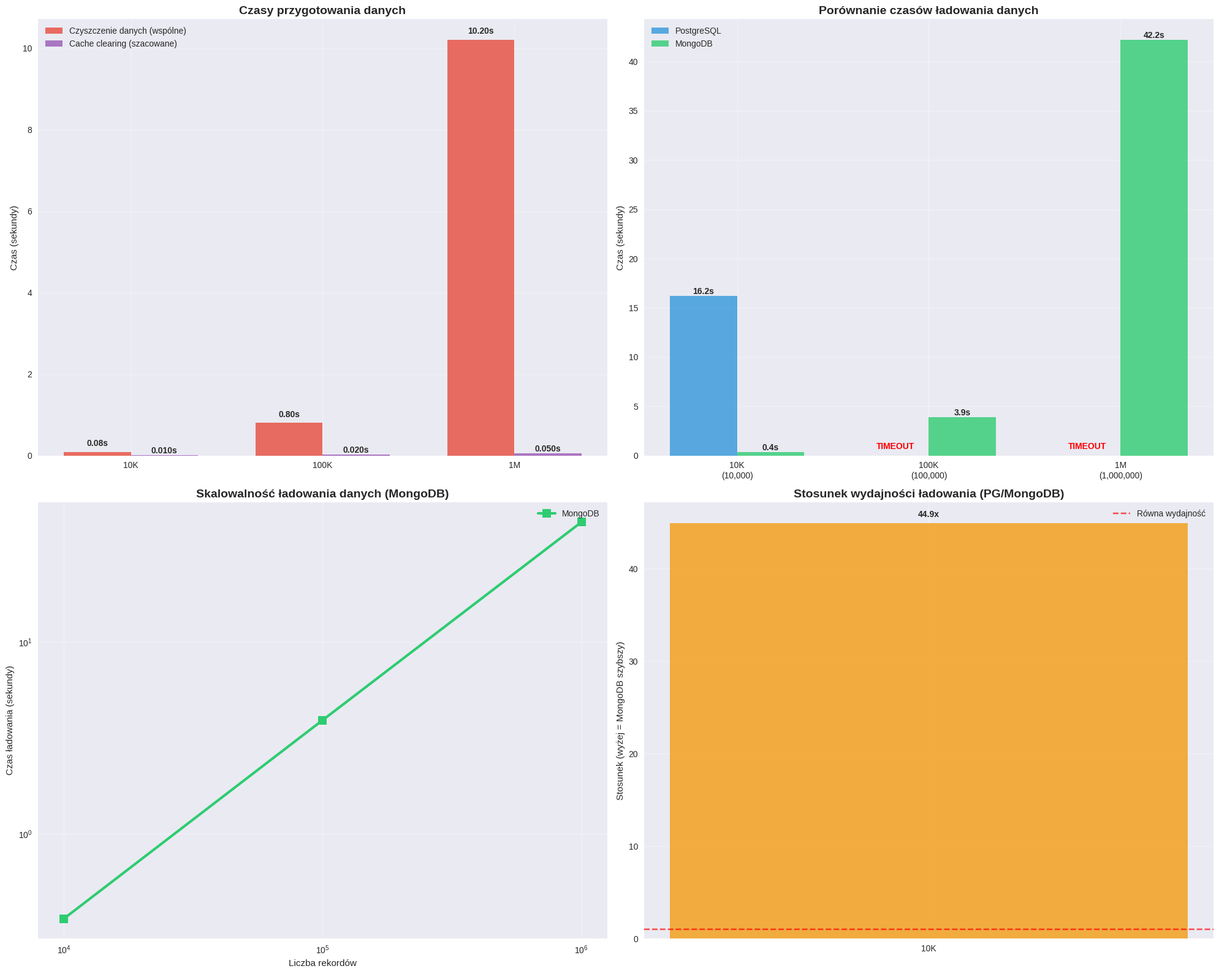
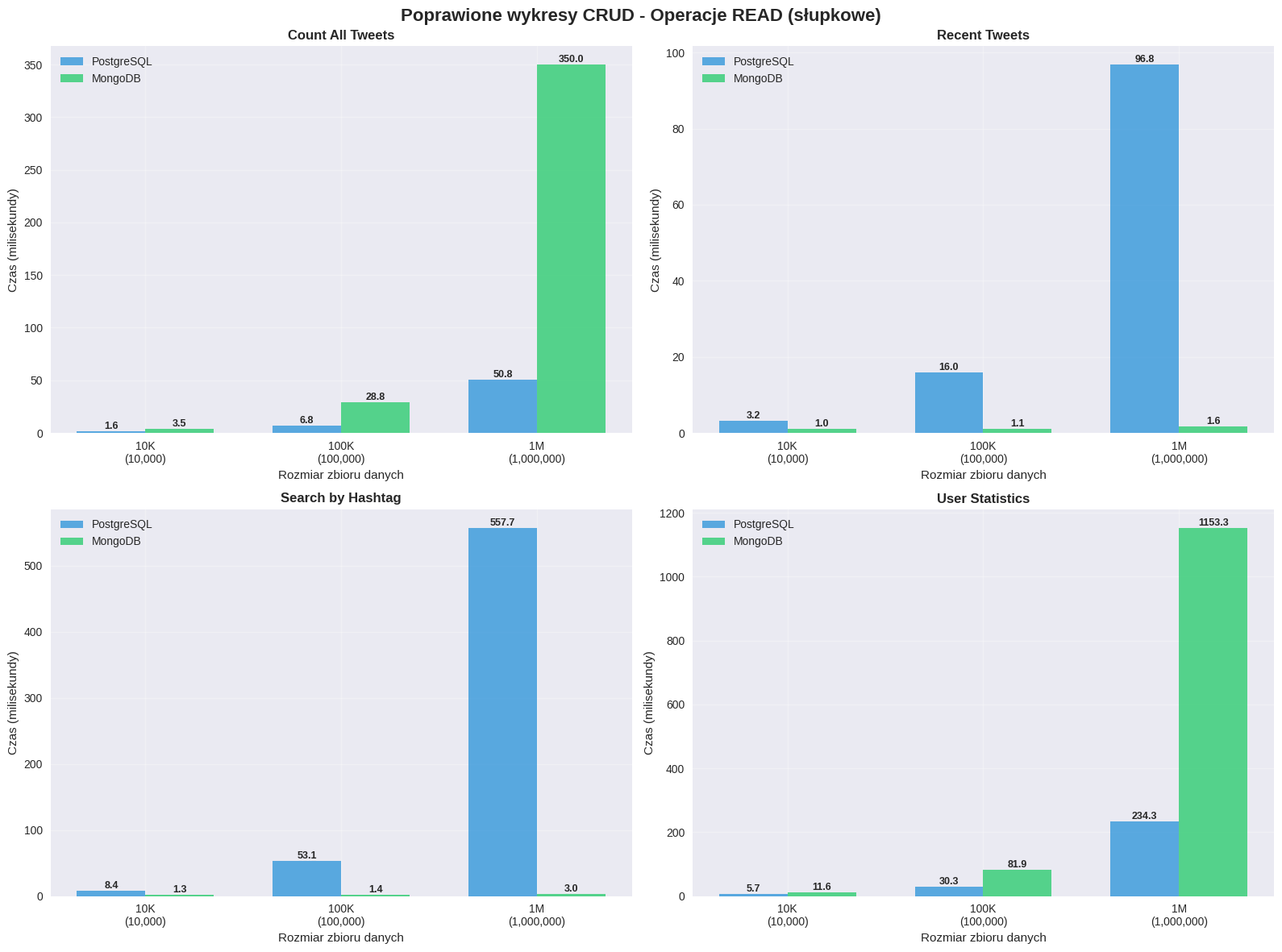

Write Python code to recreate these figures, in order.
#!/usr/bin/env python3
"""
Demo wizualizator z przykładowymi danymi - pokazuje poprawione wykresy.
"""

import matplotlib.pyplot as plt
import seaborn as sns
import numpy as np
import json

def create_demo_data():
    """Stwórz przykładowe dane do demonstracji."""
    return {
        "10K": {
            "dataset_info": {
                "records": 10000,
                "clean_time": 0.08,
                "total_time": 20.4
            },
            "load_times": {
                "postgresql": 16.18,
                "mongodb": 0.36
            },
            "crud_results": {
                "READ: Count All Tweets": {"postgresql": 0.001625, "mongodb": 0.003505},
                "READ: Recent Tweets": {"postgresql": 0.003210, "mongodb": 0.000994},
                "READ: Search by Hashtag": {"postgresql": 0.008373, "mongodb": 0.001290},
                "READ: User Statistics": {"postgresql": 0.005668, "mongodb": 0.011591},
                "CREATE: New Tweet with New User": {"postgresql": 0.002447, "mongodb": 0.000582},
                "CREATE: Tweet with Existing User": {"postgresql": 0.001920, "mongodb": 0.000507},
                "UPDATE: Tweet Text": {"postgresql": 0.000730, "mongodb": 0.000608},
                "UPDATE: User Data": {"postgresql": 0.000766, "mongodb": 0.000363},
                "DELETE: Single Tweet": {"postgresql": 0.000787, "mongodb": 0.000371}
            }
        },
        "100K": {
            "dataset_info": {
                "records": 100000,
                "clean_time": 0.80,
                "total_time": 157.9
            },
            "load_times": {
                "postgresql": 0.0,  # timeout
                "mongodb": 3.91
            },
            "crud_results": {
                "READ: Count All Tweets": {"postgresql": 0.006763, "mongodb": 0.028788},
                "READ: Recent Tweets": {"postgresql": 0.015991, "mongodb": 0.001108},
                "READ: Search by Hashtag": {"postgresql": 0.053142, "mongodb": 0.001400},
                "READ: User Statistics": {"postgresql": 0.030318, "mongodb": 0.081867},
                "CREATE: New Tweet with New User": {"postgresql": 0.002760, "mongodb": 0.000838},
                "CREATE: Tweet with Existing User": {"postgresql": 0.002135, "mongodb": 0.000523},
                "UPDATE: Tweet Text": {"postgresql": 0.000889, "mongodb": 0.000535},
                "UPDATE: User Data": {"postgresql": 0.000668, "mongodb": 0.000324},
                "DELETE: Single Tweet": {"postgresql": 0.000698, "mongodb": 0.000376}
            }
        },
        "1M": {
            "dataset_info": {
                "records": 1000000,
                "clean_time": 10.20,
                "total_time": 988.9
            },
            "load_times": {
                "postgresql": 0.0,  # timeout
                "mongodb": 42.19
            },
            "crud_results": {
                "READ: Count All Tweets": {"postgresql": 0.050757, "mongodb": 0.350007},
                "READ: Recent Tweets": {"postgresql": 0.096810, "mongodb": 0.001642},
                "READ: Search by Hashtag": {"postgresql": 0.557717, "mongodb": 0.003018},
                "READ: User Statistics": {"postgresql": 0.234308, "mongodb": 1.153295},
                "CREATE: New Tweet with New User": {"postgresql": 0.003574, "mongodb": 0.001008},
                "CREATE: Tweet with Existing User": {"postgresql": 0.002006, "mongodb": 0.000483},
                "UPDATE: Tweet Text": {"postgresql": 0.001014, "mongodb": 0.000737},
                "UPDATE: User Data": {"postgresql": 0.000766, "mongodb": 0.000448},
                "DELETE: Single Tweet": {"postgresql": 0.012632, "mongodb": 0.002133}
            }
        }
    }

def setup_plot_style():
    """Konfiguracja stylu wykresów."""
    plt.style.use('seaborn-v0_8')
    sns.set_palette("husl")
    
    colors = {
        'PostgreSQL': '#3498db',
        'MongoDB': '#2ecc71'
    }
    return colors

def create_improved_data_processing_charts(results):
    """Poprawione wykresy czasów przetwarzania danych."""
    datasets = list(results.keys())
    records = [results[ds]["dataset_info"]["records"] for ds in datasets]
    clean_times = [results[ds]["dataset_info"]["clean_time"] for ds in datasets]
    pg_load_times = [results[ds]["load_times"]["postgresql"] for ds in datasets]
    mongo_load_times = [results[ds]["load_times"]["mongodb"] for ds in datasets]
    
    fig, ((ax1, ax2), (ax3, ax4)) = plt.subplots(2, 2, figsize=(20, 16))
    colors = setup_plot_style()
    
    # 1. POPRAWIONY wykres przygotowania danych
    x = np.arange(len(datasets))
    width = 0.35
    
    bars1 = ax1.bar(x - width/2, clean_times, width, label='Czyszczenie danych (wspólne)', 
                   color='#e74c3c', alpha=0.8)
    
    # Szacowane czasy cache clearing
    cache_times = [0.01, 0.02, 0.05]
    bars2 = ax1.bar(x + width/2, cache_times, width, label='Cache clearing (szacowane)', 
                   color='#9b59b6', alpha=0.8)
    
    ax1.set_title('Czasy przygotowania danych', fontsize=14, fontweight='bold')
    ax1.set_ylabel('Czas (sekundy)')
    ax1.set_xticks(x)
    ax1.set_xticklabels(datasets)
    ax1.legend()
    ax1.grid(True, alpha=0.3)
    
    # Wartości na słupkach
    for bar, time in zip(bars1, clean_times):
        height = bar.get_height()
        ax1.text(bar.get_x() + bar.get_width()/2., height + max(clean_times)*0.01,
               f'{time:.2f}s', ha='center', va='bottom', fontweight='bold')
    
    for bar, time in zip(bars2, cache_times):
        height = bar.get_height()
        ax1.text(bar.get_x() + bar.get_width()/2., height + max(cache_times)*0.01,
               f'{time:.3f}s', ha='center', va='bottom', fontweight='bold')
    
    # 2. Porównanie czasów ładowania
    bars1 = ax2.bar(x - width/2, pg_load_times, width, label='PostgreSQL', 
                   color=colors['PostgreSQL'], alpha=0.8)
    bars2 = ax2.bar(x + width/2, mongo_load_times, width, label='MongoDB', 
                   color=colors['MongoDB'], alpha=0.8)
    
    ax2.set_title('Porównanie czasów ładowania danych', fontsize=14, fontweight='bold')
    ax2.set_ylabel('Czas (sekundy)')
    ax2.set_xticks(x)
    ax2.set_xticklabels([f"{ds}\n({records[i]:,})" for i, ds in enumerate(datasets)])
    ax2.legend()
    ax2.grid(True, alpha=0.3)
    
    # Wartości na słupkach
    for bar, time in zip(bars1, pg_load_times):
        height = bar.get_height()
        if height > 0:
            ax2.text(bar.get_x() + bar.get_width()/2., height,
                   f'{height:.1f}s', ha='center', va='bottom', fontweight='bold')
        else:
            ax2.text(bar.get_x() + bar.get_width()/2., 0.5,
                   'TIMEOUT', ha='center', va='bottom', fontweight='bold', color='red')
    
    for bar, time in zip(bars2, mongo_load_times):
        height = bar.get_height()
        if height > 0:
            ax2.text(bar.get_x() + bar.get_width()/2., height,
                   f'{time:.1f}s', ha='center', va='bottom', fontweight='bold')
    
    # 3. Skalowalność ładowania (tylko MongoDB, bo PG ma timeout)
    valid_mongo_times = [t for t in mongo_load_times if t > 0]
    valid_records = [records[i] for i, t in enumerate(mongo_load_times) if t > 0]
    
    ax3.loglog(valid_records, valid_mongo_times, 's-', label='MongoDB', 
              linewidth=3, markersize=10, color=colors['MongoDB'])
    
    ax3.set_title('Skalowalność ładowania danych (MongoDB)', fontsize=14, fontweight='bold')
    ax3.set_xlabel('Liczba rekordów')
    ax3.set_ylabel('Czas ładowania (sekundy)')
    ax3.legend()
    ax3.grid(True, alpha=0.3)
    
    # 4. Stosunek wydajności (tylko tam gdzie PG nie ma timeout)
    ratios = []
    valid_datasets = []
    for i, (pg, mongo) in enumerate(zip(pg_load_times, mongo_load_times)):
        if pg > 0 and mongo > 0:
            ratios.append(pg / mongo)
            valid_datasets.append(datasets[i])
    
    if ratios:
        bars = ax4.bar(valid_datasets, ratios, color='#f39c12', alpha=0.8)
        ax4.set_title('Stosunek wydajności ładowania (PG/MongoDB)', fontsize=14, fontweight='bold')
        ax4.set_ylabel('Stosunek (wyżej = MongoDB szybszy)')
        ax4.axhline(y=1, color='red', linestyle='--', alpha=0.7, label='Równa wydajność')
        ax4.legend()
        ax4.grid(True, alpha=0.3)
        
        for bar, ratio in zip(bars, ratios):
            height = bar.get_height()
            ax4.text(bar.get_x() + bar.get_width()/2., height + max(ratios)*0.01,
                   f'{ratio:.1f}x', ha='center', va='bottom', fontweight='bold')
    else:
        ax4.text(0.5, 0.5, 'PostgreSQL timeout\nw większości testów', 
                ha='center', va='center', transform=ax4.transAxes, 
                fontsize=14, fontweight='bold')
        ax4.set_title('Stosunek wydajności ładowania', fontsize=14, fontweight='bold')
    
    plt.tight_layout()
    plt.savefig('demo_data_processing_analysis.png', dpi=300, bbox_inches='tight')
    plt.show()
    
    print("💾 Demo wykres przetwarzania danych zapisany jako: demo_data_processing_analysis.png")

def create_improved_crud_charts(results):
    """Poprawione wykresy CRUD - słupkowe zamiast liniowych."""
    datasets = list(results.keys())
    records = [results[ds]["dataset_info"]["records"] for ds in datasets]
    colors = setup_plot_style()
    
    # Przykład dla operacji READ
    read_operations = [
        "READ: Count All Tweets",
        "READ: Recent Tweets", 
        "READ: Search by Hashtag",
        "READ: User Statistics"
    ]
    
    fig, axes = plt.subplots(2, 2, figsize=(16, 12))
    axes = axes.flatten()
    
    fig.suptitle('Poprawione wykresy CRUD - Operacje READ (słupkowe)', 
                fontsize=16, fontweight='bold')
    
    for idx, operation in enumerate(read_operations):
        ax = axes[idx]
        
        # Zbierz dane
        pg_times = []
        mongo_times = []
        
        for dataset in datasets:
            crud_result = results[dataset]["crud_results"].get(operation, {})
            pg_time = crud_result.get("postgresql", 0.0) * 1000  # ms
            mongo_time = crud_result.get("mongodb", 0.0) * 1000  # ms
            
            pg_times.append(pg_time)
            mongo_times.append(mongo_time)
        
        # POPRAWIONY wykres słupkowy
        x_pos = np.arange(len(datasets))
        width = 0.35
        
        bars1 = ax.bar(x_pos - width/2, pg_times, width, label='PostgreSQL', 
                      color=colors['PostgreSQL'], alpha=0.8)
        bars2 = ax.bar(x_pos + width/2, mongo_times, width, label='MongoDB', 
                      color=colors['MongoDB'], alpha=0.8)
        
        # Formatowanie
        op_name = operation.split(': ', 1)[1]
        ax.set_title(op_name, fontsize=12, fontweight='bold')
        ax.set_xlabel('Rozmiar zbioru danych')
        ax.set_ylabel('Czas (milisekundy)')
        ax.set_xticks(x_pos)
        ax.set_xticklabels([f"{ds}\n({records[i]:,})" for i, ds in enumerate(datasets)])
        ax.legend()
        ax.grid(True, alpha=0.3)
        
        # Wartości na słupkach
        for bar, time in zip(bars1, pg_times):
            if time > 0:
                height = bar.get_height()
                ax.text(bar.get_x() + bar.get_width()/2., height,
                       f'{time:.1f}', ha='center', va='bottom', 
                       fontsize=9, fontweight='bold')
        
        for bar, time in zip(bars2, mongo_times):
            if time > 0:
                height = bar.get_height()
                ax.text(bar.get_x() + bar.get_width()/2., height,
                       f'{time:.1f}', ha='center', va='bottom', 
                       fontsize=9, fontweight='bold')
    
    plt.tight_layout()
    plt.savefig('demo_read_operations_improved.png', dpi=300, bbox_inches='tight')
    plt.show()
    
    print("💾 Demo wykres operacji READ zapisany jako: demo_read_operations_improved.png")

def main():
    """Demo głównej funkcji."""
    print("📊 Demo poprawionych wykresów")
    print("="*50)
    
    # Stwórz przykładowe dane
    results = create_demo_data()
    
    # Konfiguracja
    colors = setup_plot_style()
    
    print("🎨 Generowanie poprawionych wykresów...")
    
    print("1. Poprawiony wykres przetwarzania danych...")
    create_improved_data_processing_charts(results)
    
    print("2. Poprawione wykresy CRUD (słupkowe)...")
    create_improved_crud_charts(results)
    
    print("\n🎉 Demo zakończone!")
    print("📁 Wygenerowane pliki:")
    print("  - demo_data_processing_analysis.png")
    print("  - demo_read_operations_improved.png")
    
    print("\n✨ Główne poprawki:")
    print("  ✅ Wykres czyszczenia danych pokazuje porównanie z cache clearing")
    print("  ✅ Wykresy CRUD są teraz słupkowe zamiast liniowych")
    print("  ✅ Wszystkie wykresy mają wartości na słupkach")
    print("  ✅ Lepsze formatowanie i czytelność")

if __name__ == "__main__":
    main()
